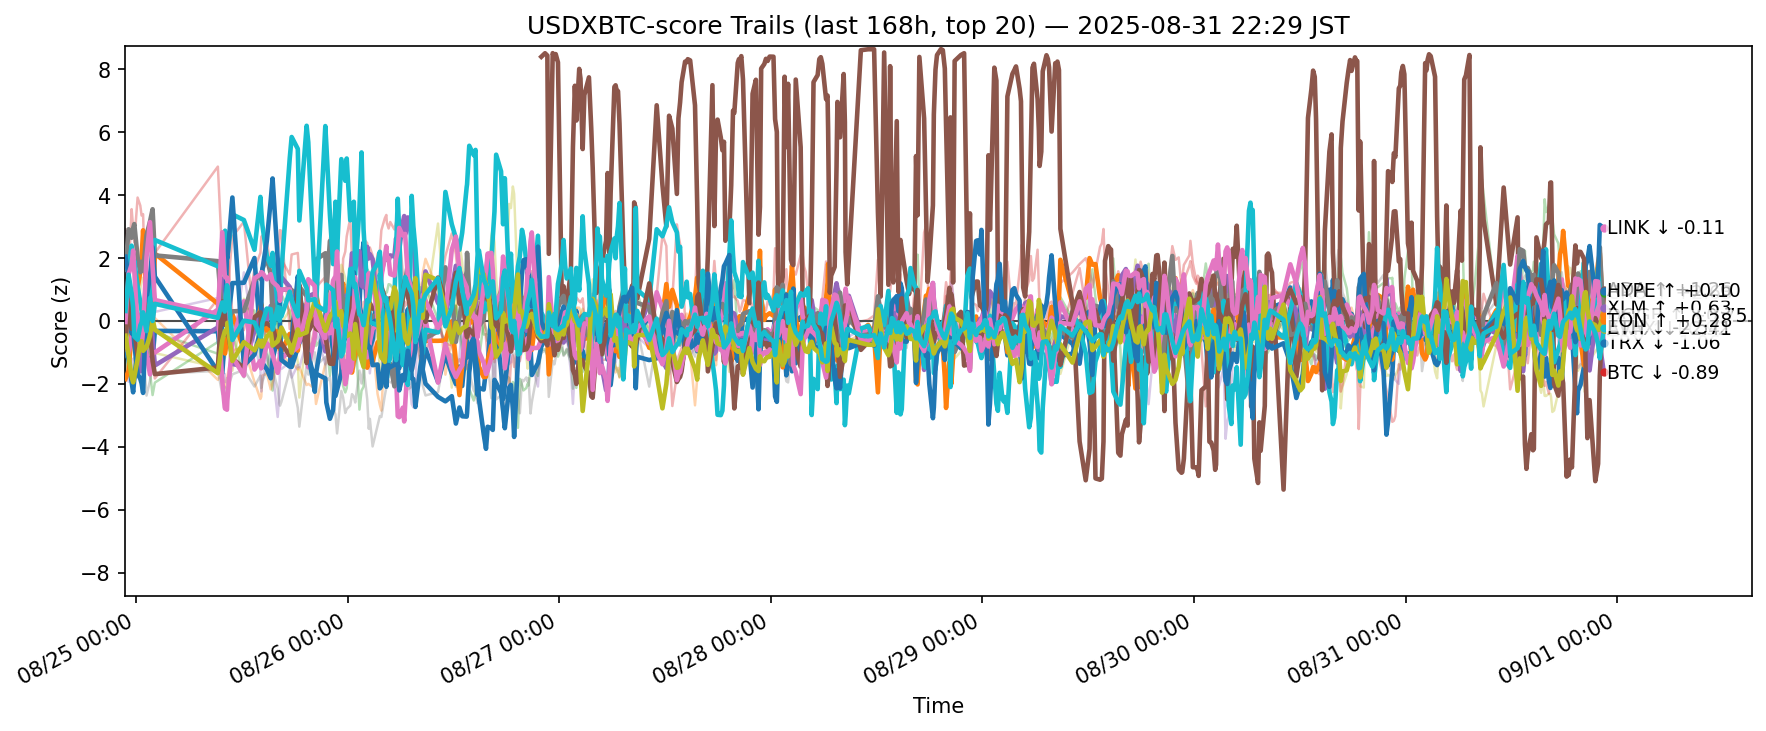

The table this chart was drawn from, first rows:
ts, side, symbol, score
2025-08-24 13:47:40.581972+00:00, usdxbtc, ADA, -1.023
2025-08-24 13:47:40.581972+00:00, usdxbtc, AVAX, -1.843
2025-08-24 13:47:40.581972+00:00, usdxbtc, BCH, -1.531
2025-08-24 13:47:40.581972+00:00, usdxbtc, BNB, -0.4869
2025-08-24 13:47:40.581972+00:00, usdxbtc, BTC, -0.5558
2025-08-24 13:47:40.581972+00:00, usdxbtc, DOGE, -0.6009
2025-08-24 13:47:40.581972+00:00, usdxbtc, DOT, -1.147
2025-08-24 13:47:40.581972+00:00, usdxbtc, ETH, 1.632
2025-08-24 13:47:40.581972+00:00, usdxbtc, HBAR, 0.8896
2025-08-24 13:47:40.581972+00:00, usdxbtc, HYPE, 1.692
2025-08-24 13:47:40.581972+00:00, usdxbtc, LINK, 2.041
2025-08-24 13:47:40.581972+00:00, usdxbtc, LTC, -0.223
2025-08-24 13:47:40.581972+00:00, usdxbtc, SHIB, 0.1017
2025-08-24 13:47:40.581972+00:00, usdxbtc, SOL, 2.913
2025-08-24 13:47:40.581972+00:00, usdxbtc, SUI, -1.687
2025-08-24 13:47:40.581972+00:00, usdxbtc, TON, -0.6635
2025-08-24 13:47:40.581972+00:00, usdxbtc, TRX, -0.03241
2025-08-24 13:47:40.581972+00:00, usdxbtc, UNI, -0.06526
2025-08-24 13:47:40.581972+00:00, usdxbtc, XLM, -0.4708
2025-08-24 13:47:40.581972+00:00, usdxbtc, XRP, 0.3163
2025-08-24 14:09:00.515204+00:00, usdxbtc, ADA, -1.215
2025-08-24 14:09:00.515204+00:00, usdxbtc, AVAX, -1.578
2025-08-24 14:09:00.515204+00:00, usdxbtc, BCH, -0.4348
2025-08-24 14:09:00.515204+00:00, usdxbtc, BNB, 0.6279
2025-08-24 14:09:00.515204+00:00, usdxbtc, BTC, 0.3386
2025-08-24 14:09:00.515204+00:00, usdxbtc, DOGE, -1.034
2025-08-24 14:09:00.515204+00:00, usdxbtc, DOT, -2.276
2025-08-24 14:09:00.515204+00:00, usdxbtc, ETH, 2.915
2025-08-24 14:09:00.515204+00:00, usdxbtc, HBAR, -0.1813
2025-08-24 14:09:00.515204+00:00, usdxbtc, HYPE, 1.703
2025-08-24 14:09:00.515204+00:00, usdxbtc, LINK, 1.439
2025-08-24 14:09:00.515204+00:00, usdxbtc, LTC, -0.05249
2025-08-24 14:09:00.515204+00:00, usdxbtc, SHIB, -1.311
2025-08-24 14:09:00.515204+00:00, usdxbtc, SOL, 1.403
2025-08-24 14:09:00.515204+00:00, usdxbtc, SUI, -1.933
2025-08-24 14:09:00.515204+00:00, usdxbtc, TON, 0.6615
2025-08-24 14:09:00.515204+00:00, usdxbtc, TRX, 1.487
2025-08-24 14:09:00.515204+00:00, usdxbtc, UNI, -1.624
2025-08-24 14:09:00.515204+00:00, usdxbtc, XLM, -1.099
2025-08-24 14:09:00.515204+00:00, usdxbtc, XRP, 1.47
2025-08-24 14:29:31.627665+00:00, usdxbtc, ADA, -1.942
2025-08-24 14:29:31.627665+00:00, usdxbtc, AVAX, -0.4079
2025-08-24 14:29:31.627665+00:00, usdxbtc, BCH, 0.09147
2025-08-24 14:29:31.627665+00:00, usdxbtc, BNB, -0.2633
2025-08-24 14:29:31.627665+00:00, usdxbtc, BTC, 0.338
2025-08-24 14:29:31.627665+00:00, usdxbtc, DOGE, -0.5103
2025-08-24 14:29:31.627665+00:00, usdxbtc, DOT, -1.229
2025-08-24 14:29:31.627665+00:00, usdxbtc, ETH, 2.645
2025-08-24 14:29:31.627665+00:00, usdxbtc, HBAR, -1.992
2025-08-24 14:29:31.627665+00:00, usdxbtc, HYPE, 2.393
2025-08-24 14:29:31.627665+00:00, usdxbtc, LINK, -0.396
2025-08-24 14:29:31.627665+00:00, usdxbtc, LTC, 0.0717
2025-08-24 14:29:31.627665+00:00, usdxbtc, SHIB, -1.58
2025-08-24 14:29:31.627665+00:00, usdxbtc, SOL, 3.555
2025-08-24 14:29:31.627665+00:00, usdxbtc, SUI, -1.45
2025-08-24 14:29:31.627665+00:00, usdxbtc, TON, -0.2489
2025-08-24 14:29:31.627665+00:00, usdxbtc, TRX, 1.791
2025-08-24 14:29:31.627665+00:00, usdxbtc, UNI, -0.5793
2025-08-24 14:29:31.627665+00:00, usdxbtc, XLM, -1.779
2025-08-24 14:29:31.627665+00:00, usdxbtc, XRP, 0.8811
... 11,300 more rows
